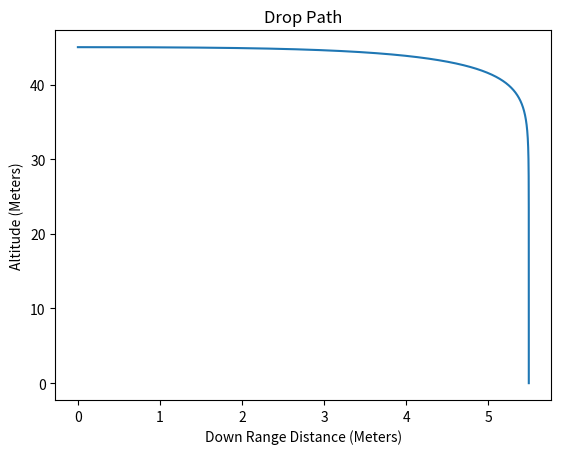

The script that saved this image:
import numpy
import matplotlib.pyplot as plot

CD = 0.5
RHO = 1.2
A = 0.37
D = 0.5 * CD * RHO * A
M = 0.267
G = 9.81
DT = 0.005

"""
    Calculates the down-range distance in meters
    of an object described by the above parameters
    traveling at velocity v (m/s), at height h (m) in
    an environment with tail wind tail_wind (m/s). This
    will not account for crosswinds and assumes a constant
    windspeed. It is further assumed the object is travelling
    horizontally.
"""
def distance_down_range(v, h, tail_wind):
    x = [0]
    y = [h]
    #This assumes the object is travelling horizontally.
    theta = 0
    vx = v * numpy.cos(theta)
    vy = v * numpy.sin(theta)
    i = 1
    ax = (D/M) * tail_wind**2 + ((-1 * D)/M) * vx * (((vx**2) + (vy**2))**0.5)
    ay = (((-1 * D)/M) * vy * (((vx**2) + (vy**2))**0.5)) - G
    time = 0
    while min(y) >= 0:
        vx = vx + (ax * DT)
        vy = vy + (ay * DT)
        ax = ((-1 * D)/M) * vx * (((vx**2) + (vy**2))**0.5)
        ay = (((-1 * D)/M) * vy * (((vx**2) + (vy**2))**0.5)) - G
        x.append(x[i-1] + (vx * DT))
        y.append(y[i-1] + (vy * DT))
        i = i + 1
        time = time + DT
    print(time)
    return [x, y]

axis = distance_down_range(18, 45, 3)
#Printing landing point
print("X: " + str(axis[0][-1]) + "m\tY: " + str(axis[1][-1]) + "m")
plot.plot(axis[0], axis[1])
plot.xlabel("Down Range Distance (Meters)")
plot.ylabel("Altitude (Meters)")
plot.title("Drop Path")
plot.show()
